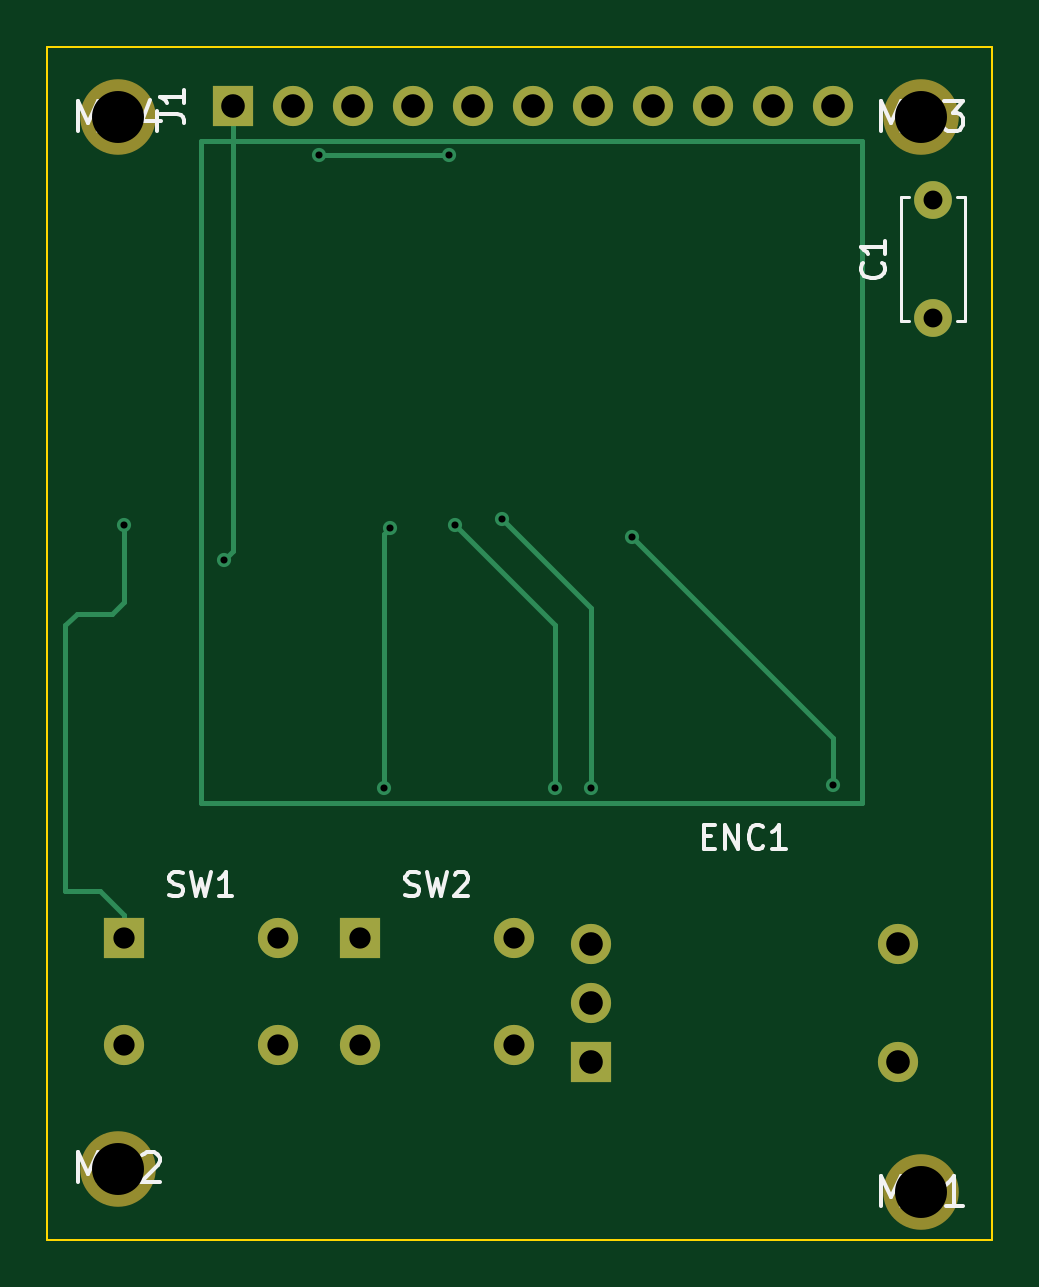
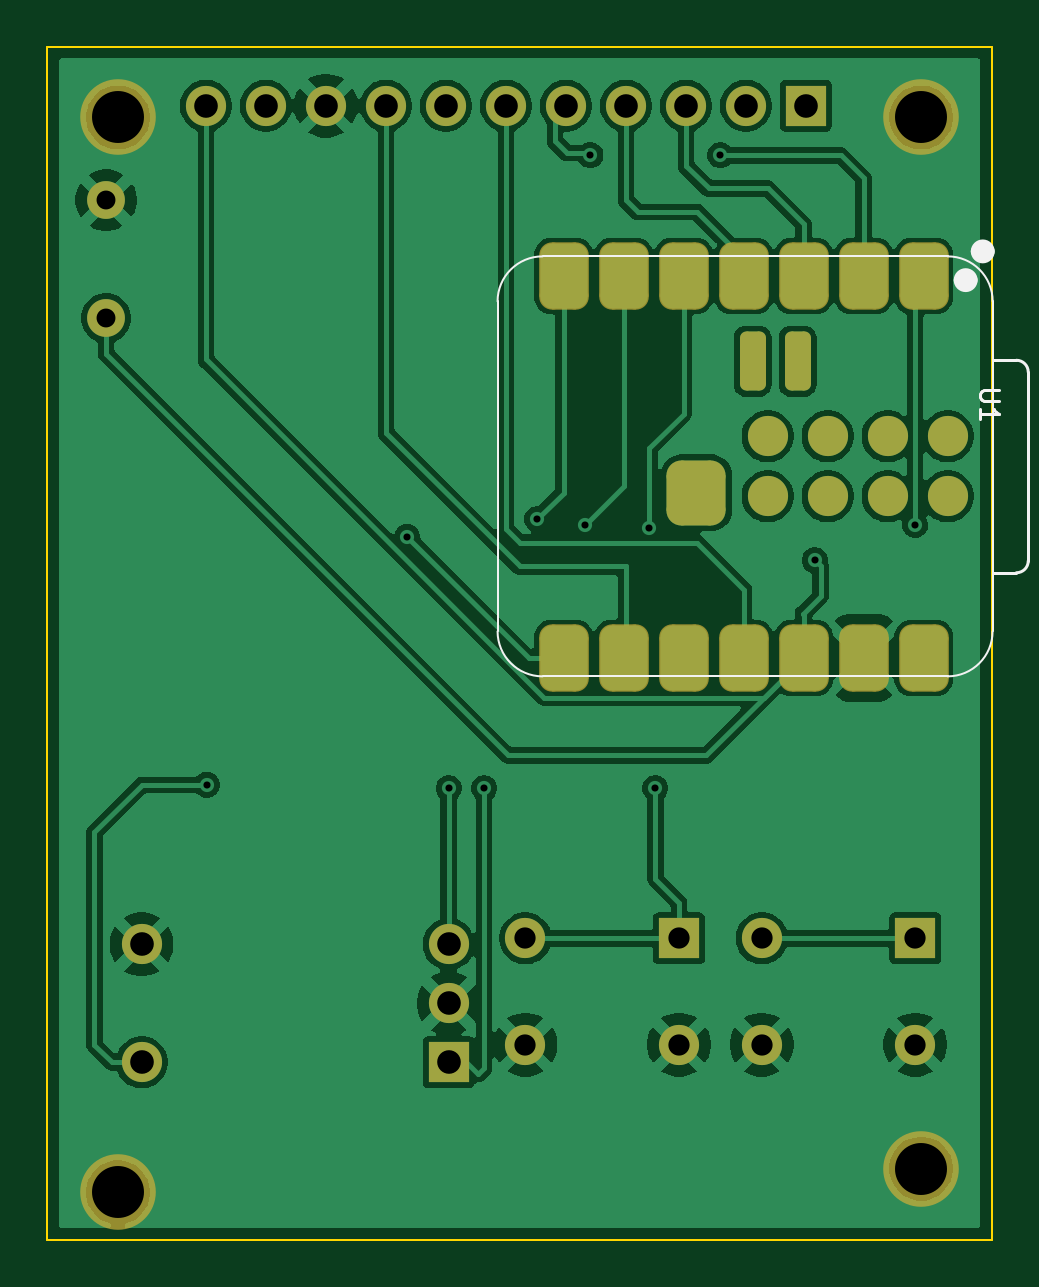
Circuit board: 11 layer files. Board 40.0 x 50.5 mm.
- bottom_copper: desk-sm-pcb-B_Cu.gbr (107065 bytes)
- bottom_mask: desk-sm-pcb-B_Mask.gbr (3075 bytes)
- paste: desk-sm-pcb-B_Paste.gbr (2023 bytes)
- bottom_silk: desk-sm-pcb-B_Silkscreen.gbr (2408 bytes)
- outline: desk-sm-pcb-Edge_Cuts.gbr (704 bytes)
- top_copper: desk-sm-pcb-F_Cu.gbr (3788 bytes)
- top_mask: desk-sm-pcb-F_Mask.gbr (1541 bytes)
- paste: desk-sm-pcb-F_Paste.gbr (470 bytes)
- top_silk: desk-sm-pcb-F_Silkscreen.gbr (9954 bytes)
- drill: desk-sm-pcb-NPTH.drl (396 bytes)
- drill: desk-sm-pcb-PTH.drl (1061 bytes)

=== bottom_copper: desk-sm-pcb-B_Cu.gbr (107065 bytes, source omitted) ===
=== bottom_mask: desk-sm-pcb-B_Mask.gbr (3075 bytes, source withheld) ===
=== paste: desk-sm-pcb-B_Paste.gbr (2023 bytes, source withheld) ===
=== bottom_silk: desk-sm-pcb-B_Silkscreen.gbr ===
%TF.GenerationSoftware,KiCad,Pcbnew,10.0.6-1.fc44*%
%TF.CreationDate,2026-09-22T11:54:47-07:00*%
%TF.ProjectId,desk-sm-pcb,6465736b-2d73-46d2-9d70-63622e6b6963,rev?*%
%TF.SameCoordinates,Original*%
%TF.FileFunction,Legend,Bot*%
%TF.FilePolarity,Positive*%
%FSLAX46Y46*%
G04 Gerber Fmt 4.6, Leading zero omitted, Abs format (unit mm)*
G04 Created by KiCad (PCBNEW 10.0.6-1.fc44) date 2026-09-22 11:54:47*
%MOMM*%
%LPD*%
G01*
G04 APERTURE LIST*
%ADD10C,0.106680*%
%ADD11C,0.127000*%
%ADD12C,0.100000*%
%ADD13C,0.504000*%
G04 APERTURE END LIST*
D10*
X127207705Y-96043442D02*
X127841012Y-96043442D01*
X127841012Y-96043442D02*
X127915518Y-96080696D01*
X127915518Y-96080696D02*
X127952772Y-96117949D01*
X127952772Y-96117949D02*
X127990025Y-96192456D01*
X127990025Y-96192456D02*
X127990025Y-96341469D01*
X127990025Y-96341469D02*
X127952772Y-96415976D01*
X127952772Y-96415976D02*
X127915518Y-96453229D01*
X127915518Y-96453229D02*
X127841012Y-96490482D01*
X127841012Y-96490482D02*
X127207705Y-96490482D01*
X127990025Y-97272802D02*
X127990025Y-96825762D01*
X127990025Y-97049282D02*
X127207705Y-97049282D01*
X127207705Y-97049282D02*
X127319465Y-96974775D01*
X127319465Y-96974775D02*
X127393972Y-96900269D01*
X127393972Y-96900269D02*
X127431225Y-96825762D01*
%TO.C,U1*%
D11*
X125965000Y-95278728D02*
X125965000Y-103274000D01*
X126465000Y-103774000D02*
X127475000Y-103774000D01*
X127475000Y-94775000D02*
X126464728Y-94778728D01*
D12*
X127475000Y-106255000D02*
X127475000Y-92285000D01*
X146525000Y-90380000D02*
X129380000Y-90380000D01*
X146525000Y-108160000D02*
X129380000Y-108160000D01*
X148430000Y-92285000D02*
X148430000Y-106255000D01*
D11*
X125965000Y-95278728D02*
G75*
G02*
X126464728Y-94778730I500020J-22D01*
G01*
X126465000Y-103774000D02*
G75*
G02*
X125965000Y-103274000I0J500000D01*
G01*
D12*
X127471000Y-92285000D02*
G75*
G02*
X129376000Y-90380000I1905000J0D01*
G01*
X129380000Y-108160000D02*
G75*
G02*
X127475000Y-106255000I0J1905000D01*
G01*
X146525000Y-90380000D02*
G75*
G02*
X148430000Y-92285000I-1J-1905001D01*
G01*
X148430000Y-106255000D02*
G75*
G02*
X146525000Y-108160000I-1905000J0D01*
G01*
D13*
X128143000Y-90170000D02*
G75*
G02*
X127639000Y-90170000I-252000J0D01*
G01*
X127639000Y-90170000D02*
G75*
G02*
X128143000Y-90170000I252000J0D01*
G01*
X128866000Y-91387000D02*
G75*
G02*
X128362000Y-91387000I-252000J0D01*
G01*
X128362000Y-91387000D02*
G75*
G02*
X128866000Y-91387000I252000J0D01*
G01*
%TD*%
M02*

=== outline: desk-sm-pcb-Edge_Cuts.gbr ===
%TF.GenerationSoftware,KiCad,Pcbnew,10.0.6-1.fc44*%
%TF.CreationDate,2026-09-22T11:54:47-07:00*%
%TF.ProjectId,desk-sm-pcb,6465736b-2d73-46d2-9d70-63622e6b6963,rev?*%
%TF.SameCoordinates,Original*%
%TF.FileFunction,Profile,NP*%
%FSLAX46Y46*%
G04 Gerber Fmt 4.6, Leading zero omitted, Abs format (unit mm)*
G04 Created by KiCad (PCBNEW 10.0.6-1.fc44) date 2026-09-22 11:54:47*
%MOMM*%
%LPD*%
G01*
G04 APERTURE LIST*
%TA.AperFunction,Profile*%
%ADD10C,0.100000*%
%TD*%
G04 APERTURE END LIST*
D10*
X127500000Y-81500000D02*
X167500000Y-81500000D01*
X127500000Y-132000000D02*
X127500000Y-81500000D01*
X167500000Y-81500000D02*
X167500000Y-132000000D01*
X167500000Y-132000000D02*
X127500000Y-132000000D01*
M02*

=== top_copper: desk-sm-pcb-F_Cu.gbr ===
%TF.GenerationSoftware,KiCad,Pcbnew,10.0.6-1.fc44*%
%TF.CreationDate,2026-09-22T11:54:47-07:00*%
%TF.ProjectId,desk-sm-pcb,6465736b-2d73-46d2-9d70-63622e6b6963,rev?*%
%TF.SameCoordinates,Original*%
%TF.FileFunction,Copper,L1,Top*%
%TF.FilePolarity,Positive*%
%FSLAX46Y46*%
G04 Gerber Fmt 4.6, Leading zero omitted, Abs format (unit mm)*
G04 Created by KiCad (PCBNEW 10.0.6-1.fc44) date 2026-09-22 11:54:47*
%MOMM*%
%LPD*%
G01*
G04 APERTURE LIST*
%TA.AperFunction,Conductor*%
%ADD10C,0.200000*%
%TD*%
%TA.AperFunction,ComponentPad*%
%ADD11R,1.700000X1.700000*%
%TD*%
%TA.AperFunction,ComponentPad*%
%ADD12C,1.700000*%
%TD*%
%TA.AperFunction,ComponentPad*%
%ADD13C,1.600000*%
%TD*%
%TA.AperFunction,ViaPad*%
%ADD14C,0.600000*%
%TD*%
G04 APERTURE END LIST*
%TO.N,+3V3*%
D10*
X134000000Y-85500000D02*
X162000000Y-85500000D01*
X162000000Y-113500000D01*
X134000000Y-113500000D01*
X134000000Y-85500000D01*
%TD*%
D11*
%TO.P,SW2,1*%
%TO.N,KEY2*%
X140750000Y-119250000D03*
D12*
X147250000Y-119250000D03*
%TO.P,SW2,2*%
%TO.N,GND*%
X140750000Y-123750000D03*
X147250000Y-123750000D03*
%TD*%
D11*
%TO.P,J1,1*%
%TO.N,+3V3*%
X135380000Y-84000000D03*
D12*
%TO.P,J1,2*%
%TO.N,N/C*%
X137920000Y-84000000D03*
%TO.P,J1,3*%
%TO.N,TFT_DC*%
X140460000Y-84000000D03*
%TO.P,J1,4*%
%TO.N,TFT_RST*%
X143000000Y-84000000D03*
%TO.P,J1,5*%
%TO.N,TFT_CS*%
X145540000Y-84000000D03*
%TO.P,J1,6*%
%TO.N,SPI_MOSI*%
X148080000Y-84000000D03*
%TO.P,J1,7*%
%TO.N,N/C*%
X150620000Y-84000000D03*
%TO.P,J1,8*%
%TO.N,SPI_SCK*%
X153160000Y-84000000D03*
%TO.P,J1,9*%
%TO.N,GND*%
X155700000Y-84000000D03*
%TO.P,J1,10*%
%TO.N,N/C*%
X158240000Y-84000000D03*
%TO.P,J1,11*%
%TO.N,+3V3*%
X160780000Y-84000000D03*
%TD*%
D11*
%TO.P,SW1,1*%
%TO.N,KEY1*%
X130750000Y-119250000D03*
D12*
X137250000Y-119250000D03*
%TO.P,SW1,2*%
%TO.N,GND*%
X130750000Y-123750000D03*
X137250000Y-123750000D03*
%TD*%
D13*
%TO.P,C1,1*%
%TO.N,+3V3*%
X165000000Y-93000000D03*
%TO.P,C1,2*%
%TO.N,GND*%
X165000000Y-88000000D03*
%TD*%
D11*
%TO.P,ENC1,A,A_A*%
%TO.N,ENC_A*%
X150500000Y-124500000D03*
D12*
%TO.P,ENC1,B,B_B*%
%TO.N,ENC_B*%
X150500000Y-119500000D03*
%TO.P,ENC1,C,C_C*%
%TO.N,GND*%
X150500000Y-122000000D03*
%TO.P,ENC1,S1,S1_S1*%
%TO.N,ENC_PUSH*%
X163500000Y-124500000D03*
%TO.P,ENC1,S2,S2_S2*%
%TO.N,GND*%
X163500000Y-119500000D03*
%TD*%
D14*
%TO.N,+3V3*%
X135000000Y-103250000D03*
%TO.N,KEY2*%
X142000000Y-101900000D03*
X141750000Y-112900000D03*
%TO.N,TFT_CS*%
X144500000Y-86100000D03*
X139000000Y-86100000D03*
%TO.N,KEY1*%
X130750000Y-101750000D03*
%TO.N,ENC_A*%
X149000000Y-112900000D03*
X144750000Y-101750000D03*
%TO.N,ENC_B*%
X146750000Y-101500000D03*
X150500000Y-112900000D03*
%TO.N,ENC_PUSH*%
X152250000Y-102250000D03*
X160750000Y-112750000D03*
%TD*%
%TO.N,+3V3*%
D10*
X135380000Y-102870000D02*
X135000000Y-103250000D01*
X135380000Y-84000000D02*
X135380000Y-102870000D01*
%TO.N,KEY2*%
X142000000Y-101900000D02*
X141750000Y-102150000D01*
X141750000Y-102150000D02*
X141750000Y-112900000D01*
%TO.N,TFT_CS*%
X139000000Y-86100000D02*
X144500000Y-86100000D01*
%TO.N,KEY1*%
X128250000Y-117250000D02*
X129750000Y-117250000D01*
X130250000Y-105500000D02*
X128750000Y-105500000D01*
X128750000Y-105500000D02*
X128250000Y-106000000D01*
X130750000Y-105000000D02*
X130250000Y-105500000D01*
X130750000Y-118250000D02*
X130750000Y-119250000D01*
X129750000Y-117250000D02*
X130750000Y-118250000D01*
X130750000Y-101750000D02*
X130750000Y-105000000D01*
X128250000Y-106000000D02*
X128250000Y-117250000D01*
%TO.N,ENC_A*%
X149000000Y-106000000D02*
X149000000Y-112900000D01*
X144750000Y-101750000D02*
X149000000Y-106000000D01*
%TO.N,ENC_B*%
X146750000Y-101500000D02*
X150500000Y-105250000D01*
X150500000Y-105250000D02*
X150500000Y-112900000D01*
%TO.N,ENC_PUSH*%
X152250000Y-102250000D02*
X160750000Y-110750000D01*
X160750000Y-110750000D02*
X160750000Y-112750000D01*
%TD*%
M02*

=== top_mask: desk-sm-pcb-F_Mask.gbr ===
%TF.GenerationSoftware,KiCad,Pcbnew,10.0.6-1.fc44*%
%TF.CreationDate,2026-09-22T11:54:47-07:00*%
%TF.ProjectId,desk-sm-pcb,6465736b-2d73-46d2-9d70-63622e6b6963,rev?*%
%TF.SameCoordinates,Original*%
%TF.FileFunction,Soldermask,Top*%
%TF.FilePolarity,Negative*%
%FSLAX46Y46*%
G04 Gerber Fmt 4.6, Leading zero omitted, Abs format (unit mm)*
G04 Created by KiCad (PCBNEW 10.0.6-1.fc44) date 2026-09-22 11:54:47*
%MOMM*%
%LPD*%
G01*
G04 APERTURE LIST*
%ADD10R,1.700000X1.700000*%
%ADD11C,1.700000*%
%ADD12C,1.600000*%
%ADD13C,3.200000*%
G04 APERTURE END LIST*
D10*
%TO.C,SW2*%
X140750000Y-119250000D03*
D11*
X147250000Y-119250000D03*
X140750000Y-123750000D03*
X147250000Y-123750000D03*
%TD*%
D10*
%TO.C,J1*%
X135380000Y-84000000D03*
D11*
X137920000Y-84000000D03*
X140460000Y-84000000D03*
X143000000Y-84000000D03*
X145540000Y-84000000D03*
X148080000Y-84000000D03*
X150620000Y-84000000D03*
X153160000Y-84000000D03*
X155700000Y-84000000D03*
X158240000Y-84000000D03*
X160780000Y-84000000D03*
%TD*%
D10*
%TO.C,SW1*%
X130750000Y-119250000D03*
D11*
X137250000Y-119250000D03*
X130750000Y-123750000D03*
X137250000Y-123750000D03*
%TD*%
D12*
%TO.C,C1*%
X165000000Y-93000000D03*
X165000000Y-88000000D03*
%TD*%
D13*
%TO.C,MH4*%
X130500000Y-84500000D03*
%TD*%
%TO.C,MH1*%
X164500000Y-130000000D03*
%TD*%
%TO.C,MH2*%
X130500000Y-129000000D03*
%TD*%
D10*
%TO.C,ENC1*%
X150500000Y-124500000D03*
D11*
X150500000Y-119500000D03*
X150500000Y-122000000D03*
X163500000Y-124500000D03*
X163500000Y-119500000D03*
%TD*%
D13*
%TO.C,MH3*%
X164500000Y-84500000D03*
%TD*%
M02*

=== paste: desk-sm-pcb-F_Paste.gbr ===
%TF.GenerationSoftware,KiCad,Pcbnew,10.0.6-1.fc44*%
%TF.CreationDate,2026-09-22T11:54:47-07:00*%
%TF.ProjectId,desk-sm-pcb,6465736b-2d73-46d2-9d70-63622e6b6963,rev?*%
%TF.SameCoordinates,Original*%
%TF.FileFunction,Paste,Top*%
%TF.FilePolarity,Positive*%
%FSLAX46Y46*%
G04 Gerber Fmt 4.6, Leading zero omitted, Abs format (unit mm)*
G04 Created by KiCad (PCBNEW 10.0.6-1.fc44) date 2026-09-22 11:54:47*
%MOMM*%
%LPD*%
G01*
G04 APERTURE LIST*
G04 APERTURE END LIST*
M02*

=== top_silk: desk-sm-pcb-F_Silkscreen.gbr (9954 bytes, source omitted) ===
=== drill: desk-sm-pcb-NPTH.drl ===
M48
; DRILL file KiCad 10.0.6-1.fc44 date 2026-09-22T11:54:32
; FORMAT={-:-/ absolute / metric / decimal}
; #@! TF.CreationDate,2026-09-22T11:54:32-07:00
; #@! TF.GenerationSoftware,Kicad,Pcbnew,10.0.6-1.fc44
; #@! TF.FileFunction,NonPlated,1,2,NPTH
FMAT,2
METRIC
; #@! TA.AperFunction,NonPlated,NPTH,ComponentDrill
T1C2.200
%
G90
G05
T1
X130.5Y-84.5
X130.5Y-129.0
X164.5Y-84.5
X164.5Y-130.0
M30

=== drill: desk-sm-pcb-PTH.drl ===
M48
; DRILL file KiCad 10.0.6-1.fc44 date 2026-09-22T11:54:32
; FORMAT={-:-/ absolute / metric / decimal}
; #@! TF.CreationDate,2026-09-22T11:54:32-07:00
; #@! TF.GenerationSoftware,Kicad,Pcbnew,10.0.6-1.fc44
; #@! TF.FileFunction,Plated,1,2,PTH
FMAT,2
METRIC
; #@! TA.AperFunction,Plated,PTH,ViaDrill
T1C0.300
; #@! TA.AperFunction,Plated,PTH,ComponentDrill
T2C0.800
; #@! TA.AperFunction,Plated,PTH,ComponentDrill
T3C0.900
; #@! TA.AperFunction,Plated,PTH,ComponentDrill
T4C1.000
%
G90
G05
T1
X130.75Y-101.75
X135.0Y-103.25
X139.0Y-86.1
X141.75Y-112.9
X142.0Y-101.9
X144.5Y-86.1
X144.75Y-101.75
X146.75Y-101.5
X149.0Y-112.9
X150.5Y-112.9
X152.25Y-102.25
X160.75Y-112.75
T2
X165.0Y-88.0
X165.0Y-93.0
T3
X130.75Y-119.25
X130.75Y-123.75
X137.25Y-119.25
X137.25Y-123.75
X140.75Y-119.25
X140.75Y-123.75
X147.25Y-119.25
X147.25Y-123.75
T4
X135.38Y-84.0
X137.92Y-84.0
X140.46Y-84.0
X143.0Y-84.0
X145.54Y-84.0
X148.08Y-84.0
X150.5Y-119.5
X150.5Y-122.0
X150.5Y-124.5
X150.62Y-84.0
X153.16Y-84.0
X155.7Y-84.0
X158.24Y-84.0
X160.78Y-84.0
X163.5Y-119.5
X163.5Y-124.5
M30
